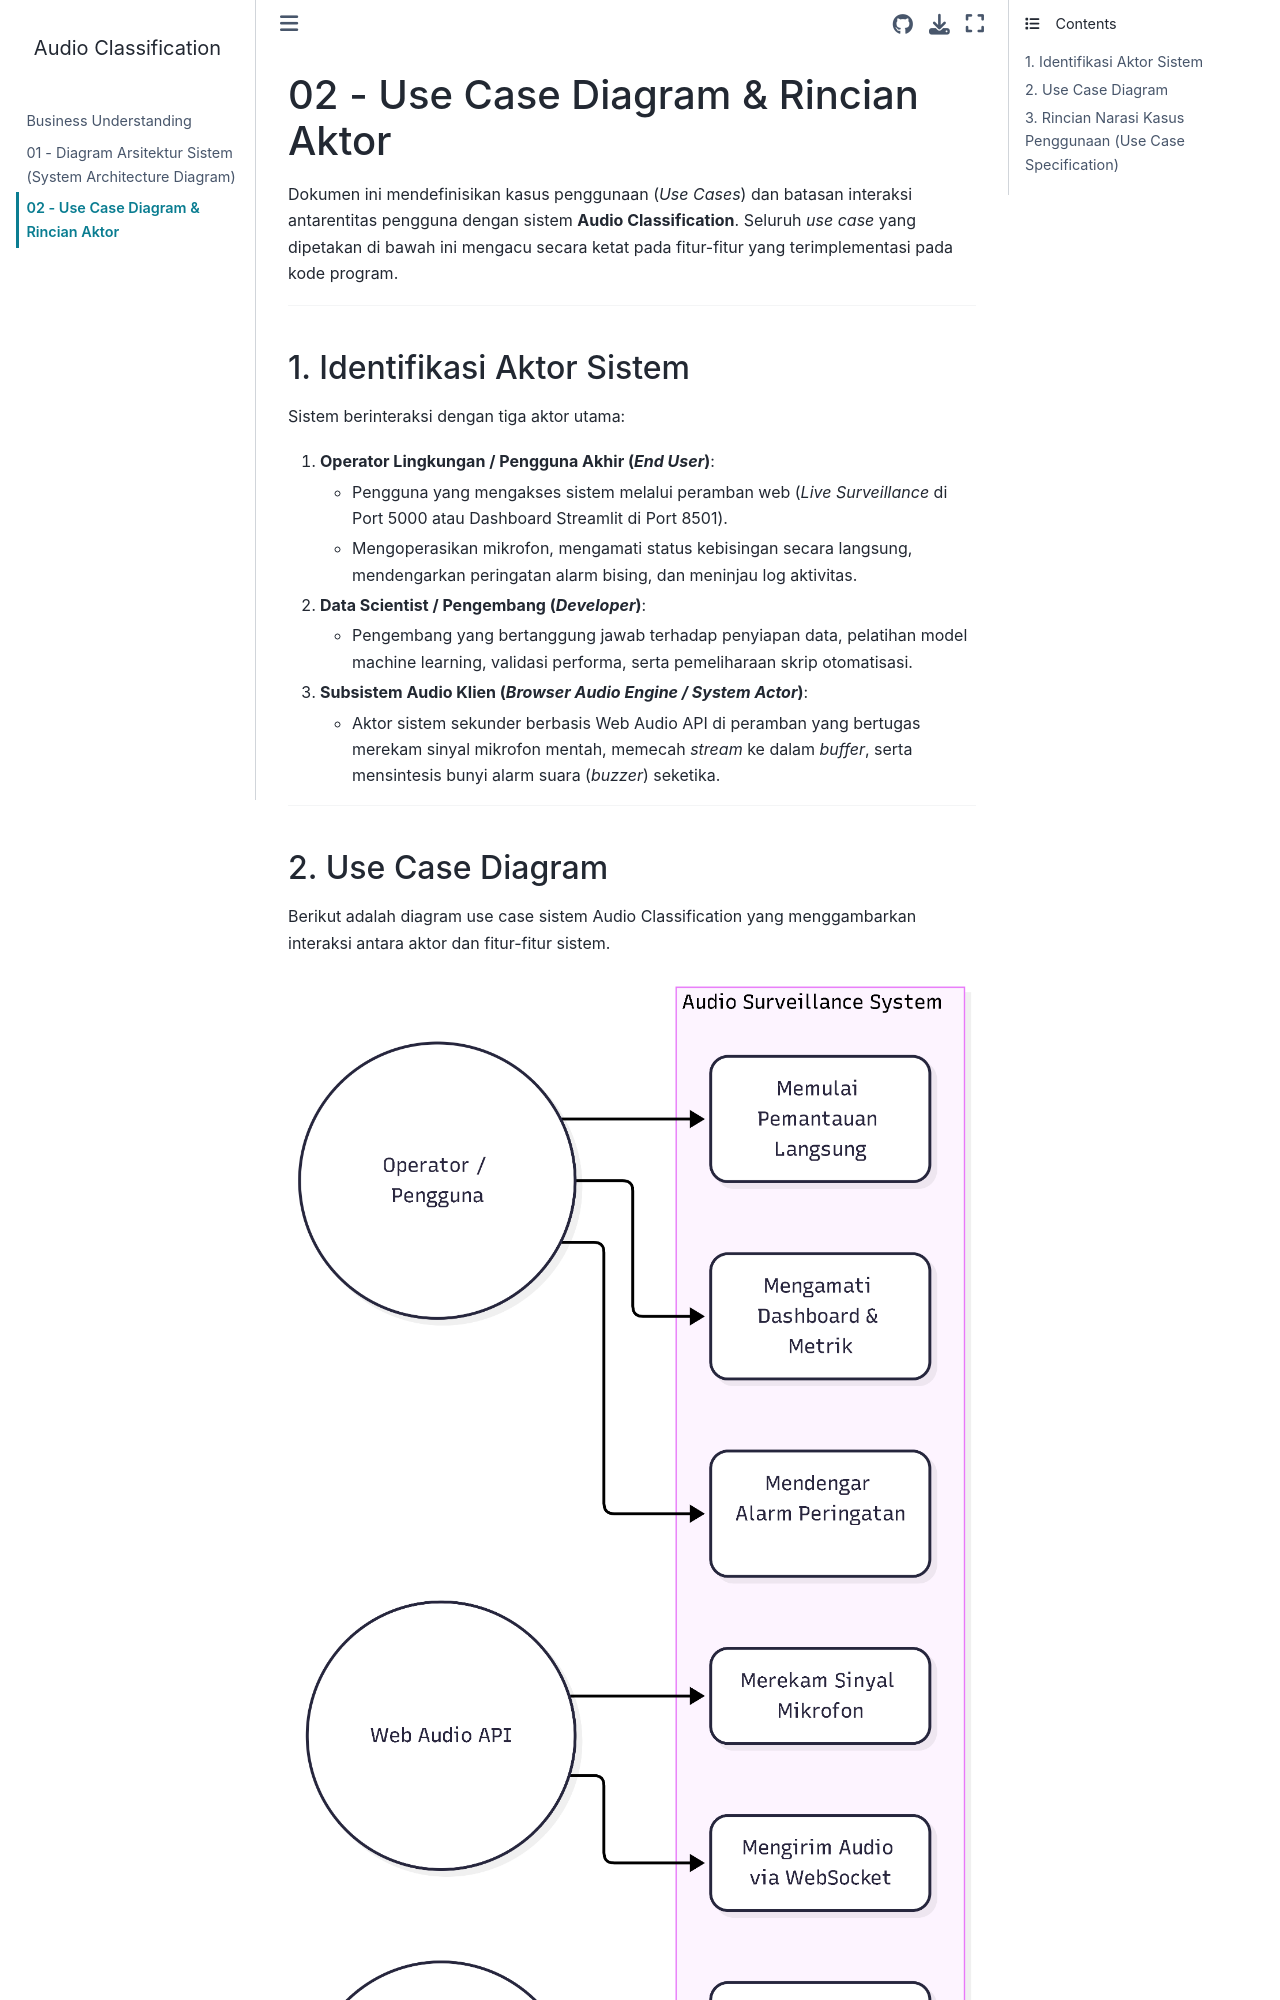

repository: AinurRaftuzzaki/Audio-Classification · page: system-design/02-use-case-diagram.html · generator: jekyll

# 02 - Use Case Diagram & Rincian Aktor

Dokumen ini mendefinisikan kasus penggunaan (*Use Cases*) dan batasan interaksi antarentitas pengguna dengan sistem **Audio Classification**. Seluruh *use case* yang dipetakan di bawah ini mengacu secara ketat pada fitur-fitur yang terimplementasi pada kode program.

---

## 1. Identifikasi Aktor Sistem

Sistem berinteraksi dengan tiga aktor utama:

1. **Operator Lingkungan / Pengguna Akhir (*End User*)**:
   - Pengguna yang mengakses sistem melalui peramban web (*Live Surveillance* di Port 5000 atau Dashboard Streamlit di Port 8501).
   - Mengoperasikan mikrofon, mengamati status kebisingan secara langsung, mendengarkan peringatan alarm bising, dan meninjau log aktivitas.
2. **Data Scientist / Pengembang (*Developer*)**:
   - Pengembang yang bertanggung jawab terhadap penyiapan data, pelatihan model machine learning, validasi performa, serta pemeliharaan skrip otomatisasi.
3. **Subsistem Audio Klien (*Browser Audio Engine / System Actor*)**:
   - Aktor sistem sekunder berbasis Web Audio API di peramban yang bertugas merekam sinyal mikrofon mentah, memecah *stream* ke dalam *buffer*, serta mensintesis bunyi alarm suara (*buzzer*) seketika.

---
## 2. Use Case Diagram

Berikut adalah diagram use case sistem Audio Classification yang menggambarkan interaksi antara aktor dan fitur-fitur sistem.

![Use Case Diagram Sistem Audio Classification](images/02-use-case-diagram.png)




---

## 3. Rincian Narasi Kasus Penggunaan (Use Case Specification)
